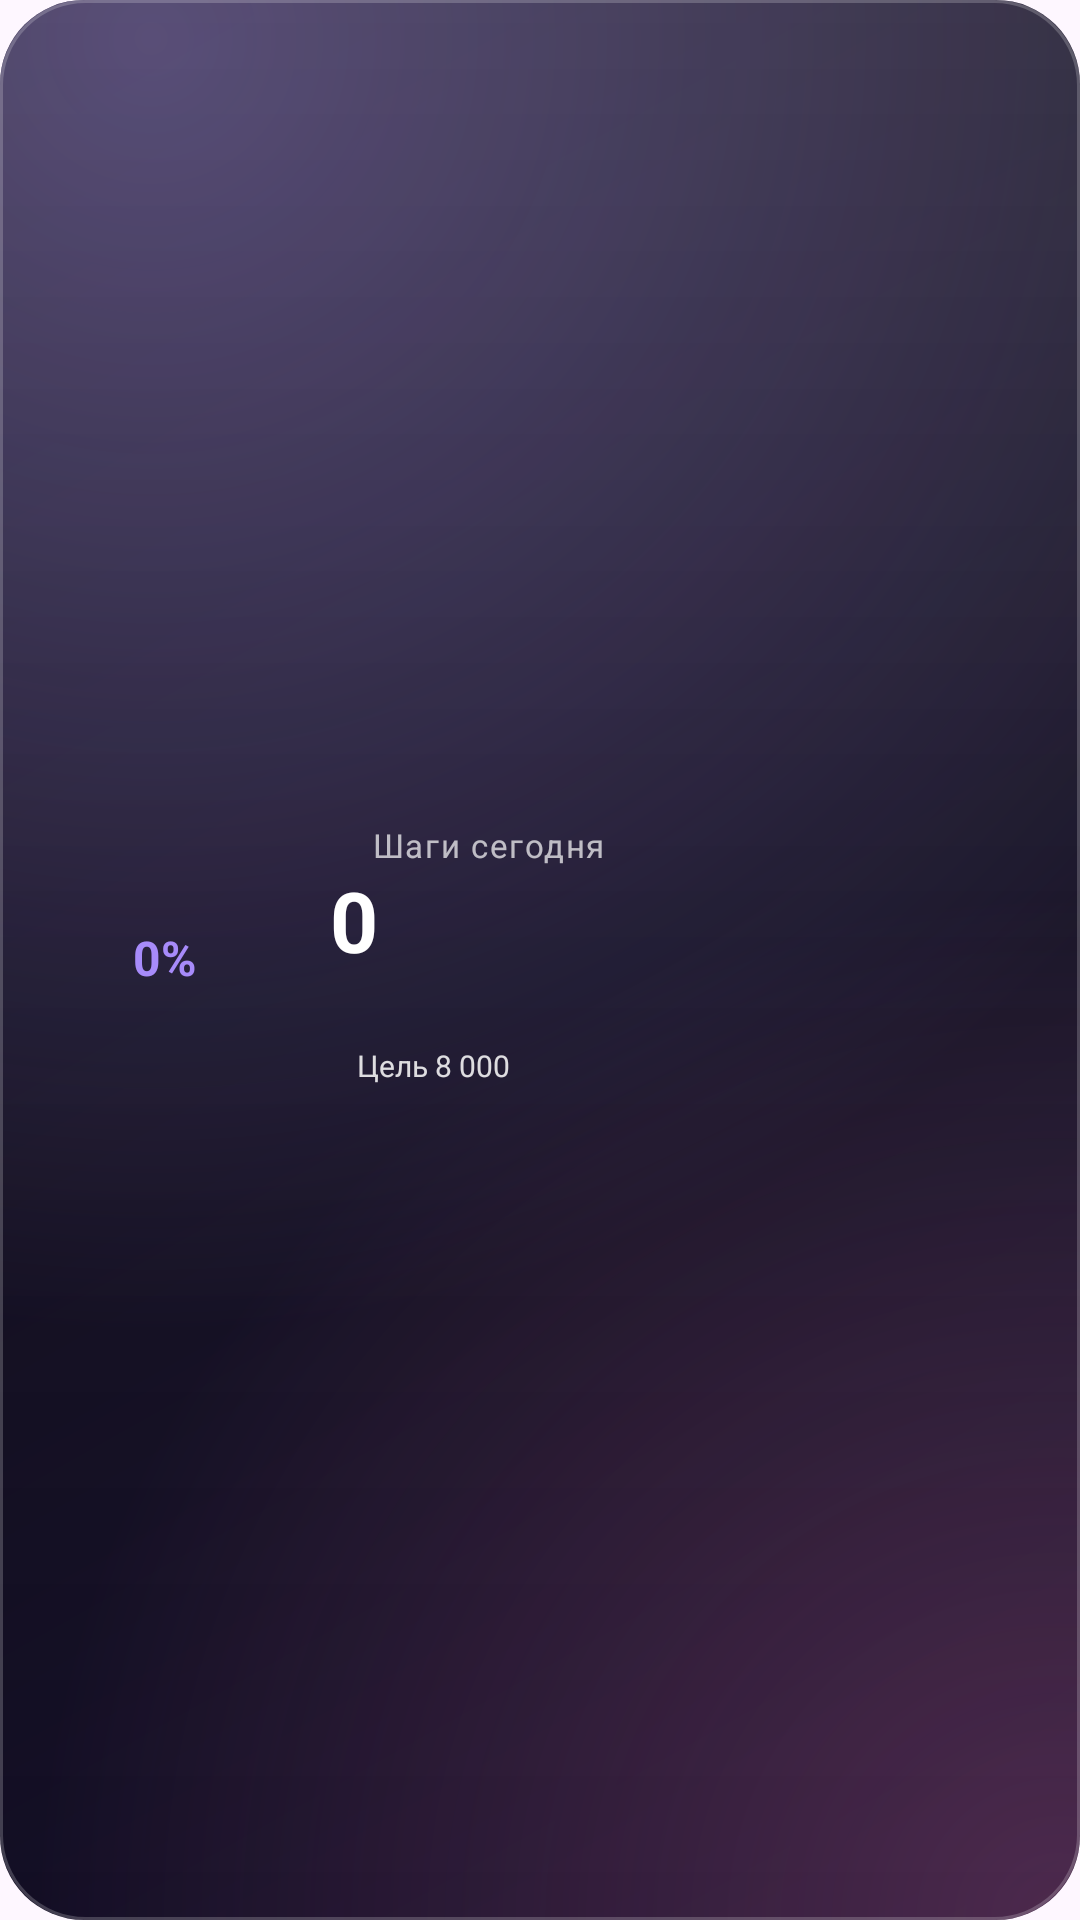

Reconstruct the res/layout file that produces this screen, plus the resources it refers to.
<!-- AndroidManifest.xml: application theme Theme.XaniiHub -->
<!-- res/layout/widget_steps_medium.xml -->
<?xml version="1.0" encoding="utf-8"?>
<LinearLayout xmlns:android="http://schemas.android.com/apk/res/android"
    android:id="@+id/widget_root"
    android:layout_width="match_parent"
    android:layout_height="match_parent"
    android:background="@drawable/widget_bg"
    android:gravity="center_vertical"
    android:orientation="horizontal"
    android:padding="14dp">

    <FrameLayout
        android:layout_width="82dp"
        android:layout_height="82dp">

        <ImageView
            android:id="@+id/widgetRing"
            android:layout_width="match_parent"
            android:layout_height="match_parent"
            android:contentDescription="@string/widget_title" />

        <TextView
            android:id="@+id/widgetPercent"
            android:layout_width="wrap_content"
            android:layout_height="wrap_content"
            android:layout_gravity="center"
            android:includeFontPadding="false"
            android:maxLines="1"
            android:text="0%"
            android:textColor="#FFA78BFA"
            android:textSize="16sp"
            android:textStyle="bold" />
    </FrameLayout>

    <LinearLayout
        android:layout_width="0dp"
        android:layout_height="wrap_content"
        android:layout_marginStart="14dp"
        android:layout_weight="1"
        android:orientation="vertical">

        <LinearLayout
            android:layout_width="match_parent"
            android:layout_height="wrap_content"
            android:gravity="center_vertical"
            android:orientation="horizontal">

            <ImageView
                android:id="@+id/widgetDot"
                android:layout_width="7dp"
                android:layout_height="7dp"
                android:contentDescription="@null" />

            <TextView
                android:id="@+id/widgetTitle"
                android:layout_width="0dp"
                android:layout_height="wrap_content"
                android:layout_marginStart="7dp"
                android:layout_weight="1"
                android:ellipsize="end"
                android:includeFontPadding="false"
                android:letterSpacing="0.05"
                android:maxLines="1"
                android:text="@string/widget_title"
                android:textColor="#B3FFFFFF"
                android:textSize="11sp" />
        </LinearLayout>

        <TextView
            android:id="@+id/widgetSteps"
            android:layout_width="wrap_content"
            android:layout_height="wrap_content"
            android:layout_marginTop="3dp"
            android:includeFontPadding="false"
            android:maxLines="1"
            android:text="@string/widget_zero"
            android:textColor="#FFFFFFFF"
            android:textSize="28sp"
            android:textStyle="bold" />

        <ImageView
            android:id="@+id/widgetBar"
            android:layout_width="match_parent"
            android:layout_height="7dp"
            android:layout_marginTop="7dp"
            android:contentDescription="@null"
            android:scaleType="fitXY" />

        <LinearLayout
            android:layout_width="match_parent"
            android:layout_height="wrap_content"
            android:layout_marginTop="8dp"
            android:gravity="center_vertical"
            android:orientation="horizontal">

            <TextView
                android:id="@+id/widgetGoal"
                android:layout_width="wrap_content"
                android:layout_height="wrap_content"
                android:background="@drawable/widget_pill_bg"
                android:includeFontPadding="false"
                android:maxLines="1"
                android:paddingStart="9dp"
                android:paddingTop="3dp"
                android:paddingEnd="9dp"
                android:paddingBottom="3dp"
                android:text="@string/widget_goal_default"
                android:textColor="#D9FFFFFF"
                android:textSize="10sp" />

            <TextView
                android:id="@+id/widgetRemaining"
                android:layout_width="0dp"
                android:layout_height="wrap_content"
                android:layout_marginStart="8dp"
                android:layout_weight="1"
                android:ellipsize="end"
                android:includeFontPadding="false"
                android:maxLines="1"
                android:textColor="#8CFFFFFF"
                android:textSize="10sp" />
        </LinearLayout>
    </LinearLayout>
</LinearLayout>
<!-- resources referenced by this layout -->
<resources>
  <!-- drawable widget_bg (drawable) -->
  <?xml version="1.0" encoding="utf-8"?>
  <layer-list xmlns:android="http://schemas.android.com/apk/res/android">
  
      
      <item>
          <shape android:shape="rectangle">
              <corners android:radius="28dp" />
              <gradient
                  android:angle="135"
                  android:type="linear"
                  android:startColor="#FF17122C"
                  android:centerColor="#FF0E0A1C"
                  android:endColor="#FF08060F" />
          </shape>
      </item>
  
      
      <item>
          <shape android:shape="rectangle">
              <corners android:radius="28dp" />
              <gradient
                  android:type="radial"
                  android:centerX="0.14"
                  android:centerY="0.02"
                  android:gradientRadius="120%p"
                  android:startColor="#5CA78BFA"
                  android:endColor="#00A78BFA" />
          </shape>
      </item>
  
      
      <item>
          <shape android:shape="rectangle">
              <corners android:radius="28dp" />
              <gradient
                  android:type="radial"
                  android:centerX="0.98"
                  android:centerY="1.0"
                  android:gradientRadius="95%p"
                  android:startColor="#3DF472B6"
                  android:endColor="#00F472B6" />
          </shape>
      </item>
  
      
      <item>
          <shape android:shape="rectangle">
              <corners android:radius="28dp" />
              <gradient
                  android:angle="270"
                  android:type="linear"
                  android:startColor="#1FFFFFFF"
                  android:centerColor="#0AFFFFFF"
                  android:endColor="#00FFFFFF" />
          </shape>
      </item>
  
      
      <item>
          <shape android:shape="rectangle">
              <corners android:radius="28dp" />
              <solid android:color="#00000000" />
              <stroke
                  android:width="1dp"
                  android:color="#33FFFFFF" />
          </shape>
      </item>
  </layer-list>
  <string name="widget_goal_default">Цель 8 000</string>
  <string name="widget_title">Шаги сегодня</string>
  <string name="widget_zero">0</string>
  <style name="Theme.XaniiHub" parent="Theme.Material3.DayNight.NoActionBar">
          <item name="android:statusBarColor">@android:color/transparent</item>
      </style>
</resources>
